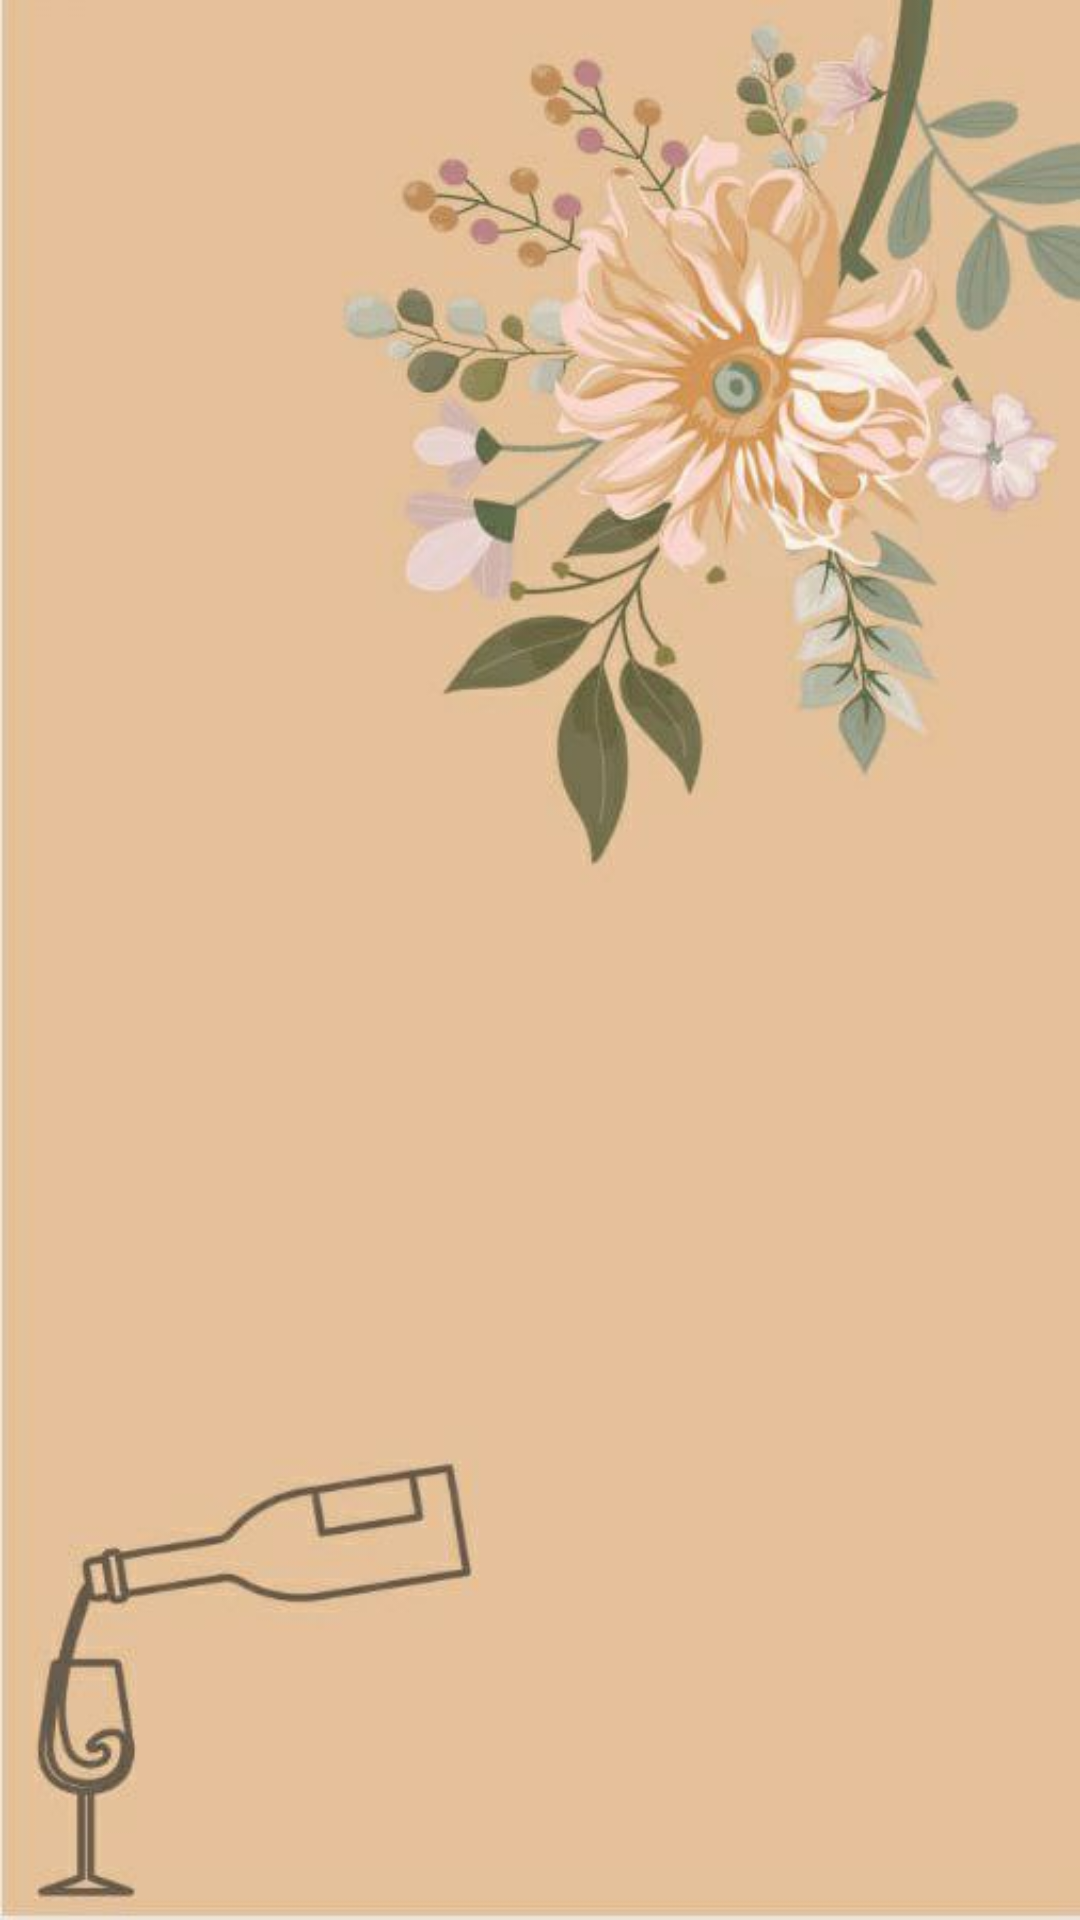

Here is an Android app screen rendered from its layout file. Give the layout XML and the strings, colors and styles it references.
<!-- AndroidManifest.xml: application theme Theme.Resto -->
<!-- res/layout/booked_fragment_layout.xml -->
<?xml version="1.0" encoding="utf-8"?>
<androidx.constraintlayout.widget.ConstraintLayout
        xmlns:android="http://schemas.android.com/apk/res/android"
        xmlns:tools="http://schemas.android.com/tools"
        xmlns:app="http://schemas.android.com/apk/res-auto"
        android:layout_width="match_parent"
        android:layout_height="match_parent"
        tools:context=".MainActivity"
        android:background="@drawable/booked_background" android:id="@+id/mainConstraint1">
    <ScrollView
            android:layout_width="match_parent"
            android:layout_height="match_parent" app:layout_constraintTop_toTopOf="parent"
            app:layout_constraintStart_toStartOf="parent" app:layout_constraintEnd_toEndOf="parent"
            app:layout_constraintBottom_toBottomOf="parent" app:layout_constraintHorizontal_bias="1.0"
            app:layout_constraintVertical_bias="1.0">
        <LinearLayout android:layout_width="match_parent" android:layout_height="wrap_content"
                      android:orientation="horizontal" android:id="@+id/btn_layout">
            <LinearLayout
                    android:orientation="vertical"
                    android:layout_width="100dp"
                    android:layout_height="match_parent" android:id="@+id/btn_layout_h1"
            >
            </LinearLayout>
            <LinearLayout
                    android:orientation="vertical"
                    android:layout_width="100dp"
                    android:layout_height="match_parent" android:id="@+id/btn_layout_h2">
            </LinearLayout>
            <LinearLayout
                    android:orientation="vertical"
                    android:layout_width="100dp"
                    android:layout_height="match_parent" android:id="@+id/btn_layout_h3">
            </LinearLayout>
            <LinearLayout
                    android:orientation="vertical"
                    android:layout_width="100dp"
                    android:layout_height="match_parent" android:id="@+id/btn_layout_h4">
            </LinearLayout>
        </LinearLayout>
    </ScrollView>
</androidx.constraintlayout.widget.ConstraintLayout>
<!-- resources referenced by this layout -->
<resources>
  <!-- drawable booked_background: jpg bitmap (drawable, 30878 bytes) -->
  <style name="Theme.Resto" parent="Theme.MaterialComponents.DayNight.DarkActionBar">
          
          <item name="colorPrimary">@color/purple_500</item>
          <item name="colorPrimaryVariant">@color/purple_700</item>
          <item name="colorOnPrimary">@color/white</item>
          
          <item name="colorSecondary">@color/teal_200</item>
          <item name="colorSecondaryVariant">@color/teal_700</item>
          <item name="colorOnSecondary">@color/black</item>
          
          <item name="android:statusBarColor" tools:targetApi="l">?attr/colorPrimaryVariant</item>
          
      </style>
  <!-- not gathered from this repository: default colours our renderer supplied (Android Studio template values) -->
  <color name="purple_500">#FF6200EE</color>
  <color name="purple_700">#FF3700B3</color>
  <color name="teal_200">#FF03DAC5</color>
  <color name="teal_700">#FF018786</color>
  <color name="black">#FF000000</color>
  <color name="white">#FFFFFFFF</color>
</resources>
